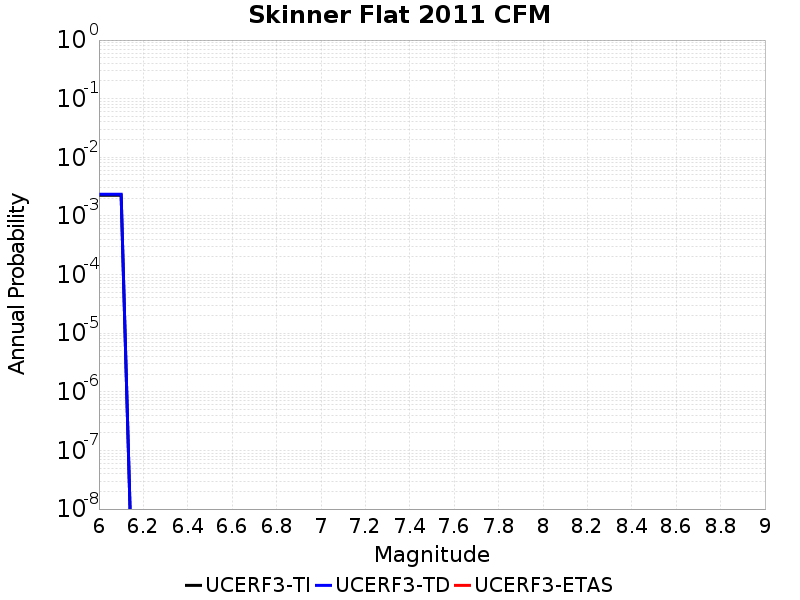

Data behind this chart, as committed beside it:
Magnitude, UCERF3-TI Prob, UCERF3-TD Prob, UCERF3-ETAS Prob
6.0, 0.002256, 0.002339, 0.0
6.1, 0.002256, 0.002339, 0.0
